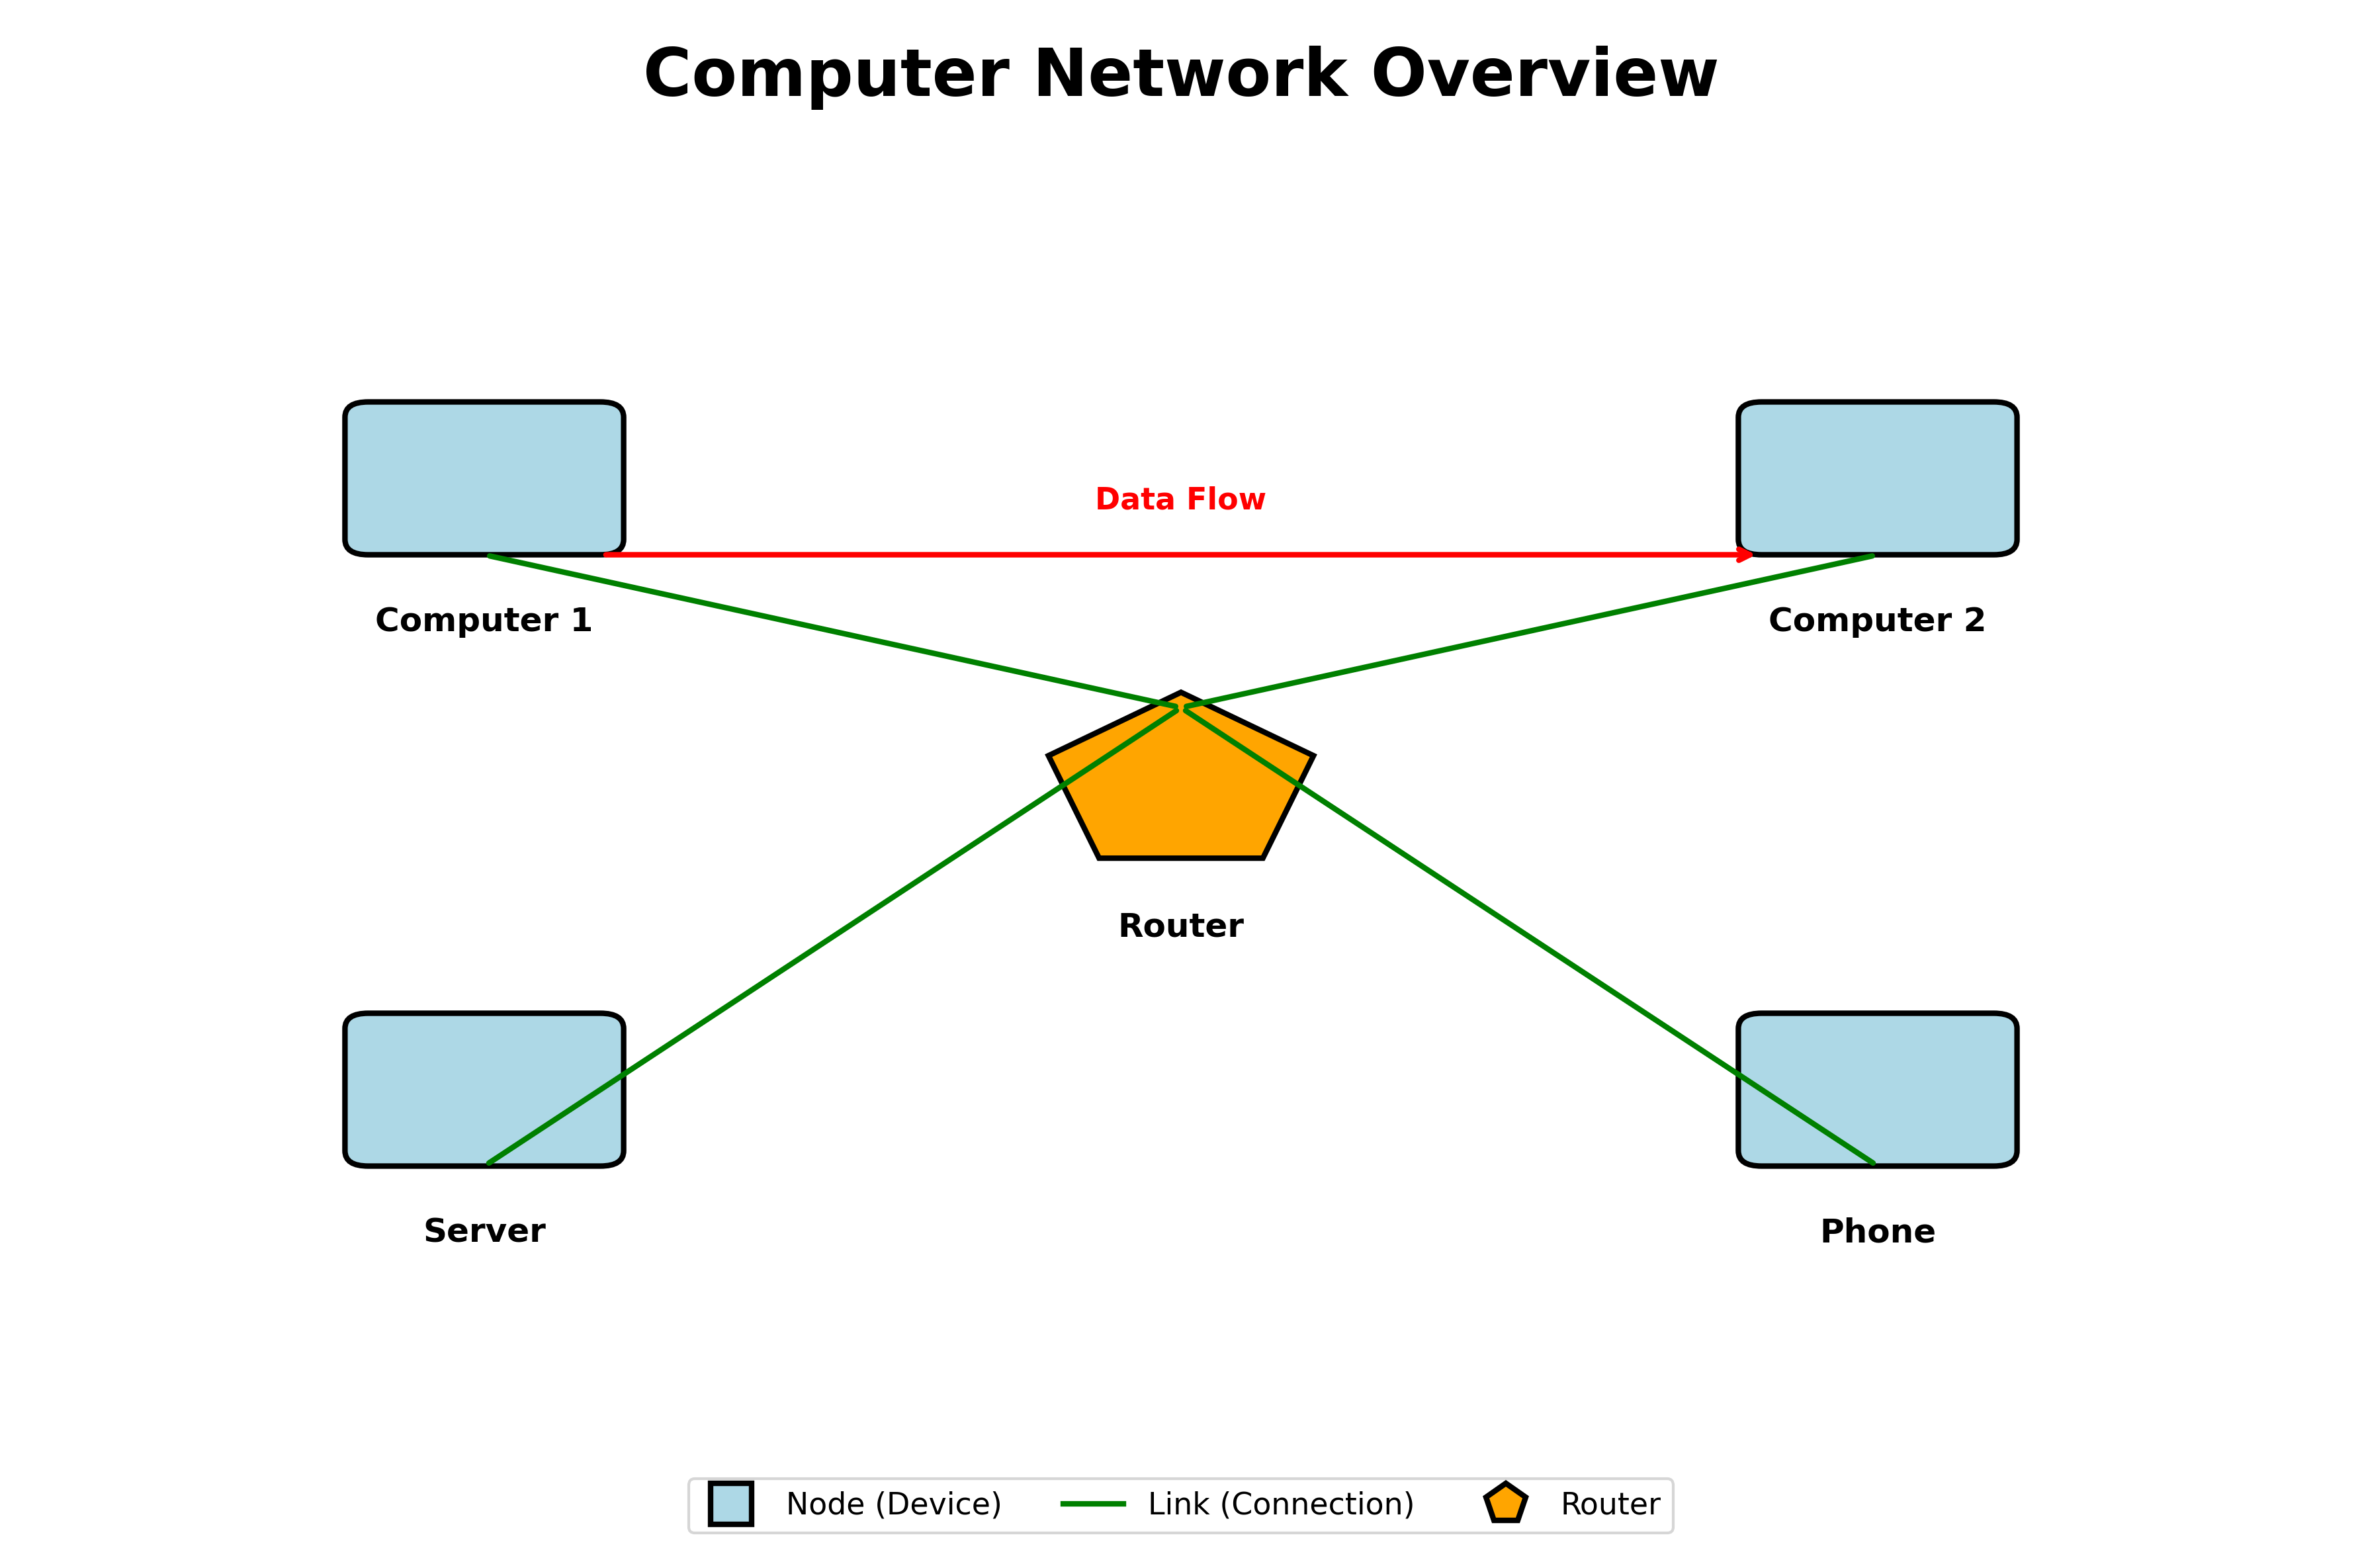

Here is the Python script that generated this plot:
#!/usr/bin/env python3
"""
Generate network overview diagram
"""
import matplotlib.pyplot as plt
import matplotlib.patches as mpatches
from matplotlib.patches import FancyBboxPatch, FancyArrowPatch
import matplotlib.lines as mlines

fig, ax = plt.subplots(figsize=(12, 8))
ax.set_xlim(0, 10)
ax.set_ylim(0, 10)
ax.axis('off')

# Title
ax.text(5, 9.5, 'Computer Network Overview', fontsize=24, weight='bold', ha='center')

# Draw nodes (computers)
nodes = [
    (2, 7, 'Computer 1'),
    (8, 7, 'Computer 2'),
    (2, 3, 'Server'),
    (8, 3, 'Phone'),
    (5, 5, 'Router')
]

for x, y, label in nodes:
    if 'Router' in label:
        # Router (pentagon shape)
        pentagon = mpatches.RegularPolygon((x, y), 5, radius=0.6, 
                                          facecolor='orange', edgecolor='black', linewidth=2)
        ax.add_patch(pentagon)
    else:
        # Devices (rectangles)
        rect = FancyBboxPatch((x-0.5, y-0.4), 1, 0.8, boxstyle="round,pad=0.1",
                             facecolor='lightblue', edgecolor='black', linewidth=2)
        ax.add_patch(rect)
    
    ax.text(x, y-1, label, fontsize=12, ha='center', weight='bold')

# Draw connections (links)
connections = [
    (2, 7, 5, 5),  # Computer 1 to Router
    (8, 7, 5, 5),  # Computer 2 to Router
    (2, 3, 5, 5),  # Server to Router
    (8, 3, 5, 5),  # Phone to Router
]

for x1, y1, x2, y2 in connections:
    arrow = FancyArrowPatch((x1, y1-0.5), (x2, y2+0.5),
                          arrowstyle='-', linewidth=2, color='green',
                          connectionstyle="arc3,rad=0")
    ax.add_patch(arrow)

# Add legend
legend_elements = [
    mlines.Line2D([0], [0], marker='s', color='w', markerfacecolor='lightblue', 
                  markersize=15, label='Node (Device)', markeredgecolor='black', markeredgewidth=2),
    mlines.Line2D([0], [0], color='green', linewidth=2, label='Link (Connection)'),
    mlines.Line2D([0], [0], marker='p', color='w', markerfacecolor='orange', 
                  markersize=15, label='Router', markeredgecolor='black', markeredgewidth=2)
]
ax.legend(handles=legend_elements, loc='lower center', fontsize=11, ncol=3)

# Add data flow annotation
ax.annotate('', xy=(7.5, 6.5), xytext=(2.5, 6.5),
            arrowprops=dict(arrowstyle='->', lw=2, color='red'))
ax.text(5, 6.8, 'Data Flow', fontsize=11, ha='center', color='red', weight='bold')

plt.tight_layout()
plt.savefig('network-overview.png', dpi=300, bbox_inches='tight', facecolor='white')
print("Generated network-overview.png")
